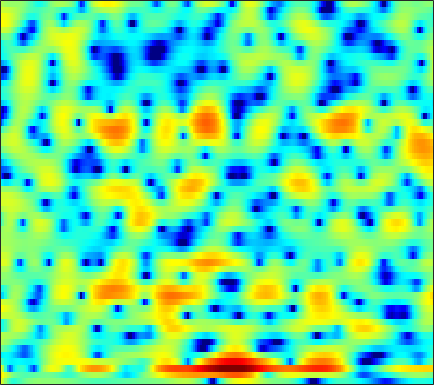

Source data for this figure (header and first rows):
3.7709, 2.4261, 0.59683, -1.1406, -2.2229, -3.0895, -3.2659, -3.0382, -2.4819, -1.8509, -1.2662, -0.87239, -0.4136, -0.099015, 0.093573, 0.29528, 0.41816, 0.48021, 0.46524, 0.43588, 0.4122, 0.40047, 0.37939, 0.36269
5.553, 4.503, 3.18, 1.984, 1.19, 0.2804, -0.4496, -0.8786, -1.294, -1.582, -1.746, -1.797, -1.805, -1.698, -1.594, -1.431, -1.242, -1.102, -0.9066, -0.7339, -0.6048, -0.5532, -0.5483, -0.6532
4.017, 1.394, -2.859, -8.152, -11.05, -8.838, -5.735, -4.233, -3.097, -2.66, -2.941, -3.519, -4.892, -7.152, -9.578, -12.14, -9.243, -6.047, -2.678, -0.2379, 1.568, 2.553, 3.458, 4.002
-1.968, -2.989, -4.079, -4.824, -5.1, -5.183, -5.063, -4.958, -4.816, -4.871, -5.04, -5.209, -5.395, -5.44, -5.343, -4.939, -4.246, -3.554, -2.388, -1.153, 0.07934, 0.9227, 1.917, 2.713
-5.386, -4.947, -4.776, -4.921, -5.237, -5.874, -6.688, -7.412, -8.577, -9.896, -10.91, -11.11, -10.36, -8.885, -7.609, -5.907, -4.335, -3.234, -1.883, -0.6661, 0.4366, 1.179, 2.068, 2.828
-0.6785, -1.01, -1.544, -2.214, -2.814, -3.849, -5.033, -5.984, -7.393, -8.96, -10.36, -10.76, -10.06, -8.441, -7.104, -5.438, -3.976, -2.991, -1.801, -0.7433, 0.2235, 0.886, 1.685, 2.385
1.794, 1.377, 0.8453, 0.2962, -0.1194, -0.72, -1.344, -1.771, -2.268, -2.695, -3.081, -3.314, -3.544, -3.615, -3.588, -3.448, -3.194, -2.946, -2.49, -1.928, -1.288, -0.7589, -0.01897, 0.7034
2.06, 1.783, 1.52, 1.369, 1.329, 1.263, 1.102, 0.9244, 0.6052, 0.2447, -0.2163, -0.6454, -1.387, -2.324, -3.185, -4.508, -5.936, -6.927, -7.645, -7.066, -5.516, -4.2, -2.537, -1.113
-3.815, -3.806, -2.381, -0.7247, 0.3691, 1.529, 2.324, 2.681, 2.849, 2.741, 2.38, 1.956, 1.162, 0.05471, -1.022, -2.866, -5.199, -7.217, -9.247, -8.459, -5.937, -4.128, -2.19, -0.7922
-3.934, -3.881, -2.368, -0.5455, 0.522, 1.561, 2.278, 2.64, 2.875, 2.846, 2.593, 2.322, 1.838, 1.279, 0.8216, 0.1844, -0.3939, -0.7339, -1.007, -1.051, -0.9478, -0.8242, -0.6602, -0.6169
3.035, 2.785, 2.557, 2.49, 2.491, 2.414, 2.22, 2.023, 1.688, 1.255, 0.6913, 0.2117, -0.4525, -1.056, -1.417, -1.78, -1.941, -1.944, -1.84, -1.636, -1.408, -1.263, -1.16, -1.229
4.675, 4.292, 3.805, 3.332, 3.005, 2.554, 1.973, 1.402, 0.4843, -0.6312, -1.981, -3.191, -5.019, -6.938, -8.093, -8.656, -7.94, -6.915, -5.44, -4.088, -2.937, -2.203, -1.416, -0.831
3.271, 2.857, 2.556, 2.338, 2.176, 1.929, 1.548, 1.08, 0.1455, -1.161, -2.898, -4.556, -7.431, -11.38, -14.9, -16.8, -13.3, -10.71, -7.964, -5.771, -3.913, -2.687, -1.257, -0.05374
-6.196, -6.191, -3.599, -1.221, -0.04841, 0.8744, 1.282, 1.31, 0.9758, 0.2138, -0.8853, -1.911, -3.47, -5.25, -6.601, -8.393, -10.01, -10.84, -10.61, -8.477, -5.668, -3.667, -1.383, 0.4765
-3.712, -3.763, -2.732, -1.391, -0.4683, 0.4149, 0.8342, 0.936, 0.8251, 0.4296, -0.2532, -0.9276, -2.009, -3.395, -4.655, -6.702, -9.248, -11.28, -12.19, -9.53, -6.168, -4.002, -1.652, 0.2083
0.2687, 0.0787, 0.02687, 0.03143, 0.04094, 0.07133, 0.05757, -0.03173, -0.2371, -0.514, -0.8718, -1.207, -1.708, -2.248, -2.662, -3.184, -3.568, -3.7, -3.606, -3.156, -2.415, -1.743, -0.7903, 0.1527
0.6395, 0.5891, 0.4694, 0.2916, 0.06309, -0.3257, -0.7172, -1.005, -1.356, -1.588, -1.693, -1.694, -1.682, -1.625, -1.593, -1.568, -1.558, -1.533, -1.464, -1.322, -1.082, -0.8298, -0.3898, 0.129
1.431, 1.651, 1.544, 1.11, 0.5477, -0.5921, -2.068, -3.265, -4.647, -5.068, -4.305, -3.342, -2.113, -1.161, -0.6716, -0.2997, -0.2172, -0.3325, -0.6621, -1.135, -1.608, -1.82, -1.736, -1.145
3.262, 3.446, 3.286, 2.616, 1.808, 0.18, -2.341, -5.059, -10.28, -12.25, -7.049, -4.183, -1.663, -0.1472, 0.528, 0.9201, 0.7795, 0.3127, -0.8609, -2.859, -6.204, -10.39, -16.65, -8.911
2.838, 2.825, 2.658, 2.23, 1.774, 1.042, 0.1848, -0.4449, -1.068, -1.312, -1.118, -0.7851, -0.2929, 0.1196, 0.3041, 0.3276, 0.06068, -0.3463, -1.173, -2.296, -3.574, -4.402, -4.814, -4.153
1.887, 1.852, 1.739, 1.568, 1.371, 1.079, 0.7797, 0.5613, 0.3263, 0.1795, 0.1105, 0.1095, 0.1396, 0.1646, 0.1523, 0.06884, -0.1037, -0.2923, -0.6102, -0.9763, -1.322, -1.53, -1.693, -1.703
1.33, 1.353, 1.303, 1.227, 1.131, 0.9494, 0.7621, 0.6219, 0.4471, 0.3254, 0.2581, 0.239, 0.2658, 0.3105, 0.3417, 0.3634, 0.3349, 0.2793, 0.1493, -0.03976, -0.2756, -0.4749, -0.7614, -1.051
1.075, 1.178, 1.239, 1.172, 1.075, 0.8365, 0.5046, 0.2377, -0.1057, -0.354, -0.4074, -0.3286, -0.07312, 0.2849, 0.5642, 0.8981, 1.14, 1.237, 1.248, 1.121, 0.8482, 0.5498, 0.03273, -0.6174
0.528, 0.9223, 1.369, 1.528, 1.417, 0.9754, 0.1015, -0.8254, -2.314, -3.732, -4.186, -3.53, -1.979, -0.3778, 0.6343, 1.666, 2.362, 2.681, 2.863, 2.786, 2.461, 2.053, 1.276, 0.1895
-2.593, -0.7457, 0.8347, 1.706, 1.849, 1.484, 0.3978, -1.017, -3.968, -8.898, -12.43, -8.268, -3.53, -0.6246, 0.8473, 2.154, 2.922, 3.242, 3.384, 3.252, 2.89, 2.475, 1.708, 0.6704
-1.777, -0.3851, 0.9617, 1.774, 2.097, 2.104, 1.786, 1.331, 0.6191, -0.01136, -0.3004, -0.1819, 0.2454, 0.7543, 1.067, 1.297, 1.287, 1.119, 0.7379, 0.2387, -0.2653, -0.6214, -1.038, -1.429
1.711, 2.006, 2.449, 2.728, 2.862, 2.908, 2.79, 2.645, 2.368, 2.07, 1.765, 1.541, 1.237, 0.8614, 0.4733, -0.2206, -1.196, -2.17, -3.805, -5.708, -7.363, -7.81, -7.109, -5.843
3.066, 3.159, 3.222, 3.277, 3.241, 3.16, 2.978, 2.81, 2.516, 2.162, 1.771, 1.426, 0.9159, 0.315, -0.2231, -1.151, -2.433, -3.724, -6.133, -9.813, -15.51, -17.34, -11.93, -8.04
2.922, 2.941, 2.856, 2.801, 2.698, 2.51, 2.265, 1.996, 1.573, 1.047, 0.4953, 0.08691, -0.3801, -0.736, -0.9331, -1.184, -1.518, -1.855, -2.424, -3.017, -3.434, -3.482, -3.167, -2.614
1.008, 0.8508, 0.7322, 0.6255, 0.6314, 0.5603, 0.4003, 0.1098, -0.522, -1.523, -2.891, -4.007, -5.108, -4.933, -4.034, -2.483, -1.089, -0.2789, 0.5253, 1.075, 1.453, 1.663, 1.853, 1.935
-4.572, -5.366, -5.892, -5.728, -5.082, -3.988, -3.212, -2.887, -3.076, -4.047, -6.187, -8.909, -15.08, -13.33, -8.224, -3.852, -1.079, 0.4034, 1.834, 2.814, 3.46, 3.761, 3.957, 3.938
-12.03, -14.94, -24.83, -21.04, -13.78, -8.998, -6.21, -4.898, -3.827, -3.359, -3.283, -3.32, -3.173, -2.568, -1.812, -0.5686, 0.6723, 1.506, 2.428, 3.119, 3.578, 3.775, 3.851, 3.717
-11.31, -10.99, -10.52, -9.508, -8.26, -6.468, -4.749, -3.682, -2.538, -1.686, -1.013, -0.6057, -0.1207, 0.3654, 0.7556, 1.288, 1.801, 2.15, 2.546, 2.833, 3.002, 3.042, 2.962, 2.72
-8.204, -7.122, -5.955, -4.779, -4, -2.943, -1.995, -1.325, -0.5903, 0.02661, 0.5214, 0.8186, 1.131, 1.373, 1.524, 1.676, 1.794, 1.857, 1.904, 1.915, 1.881, 1.821, 1.69, 1.473
-4.09, -3.332, -2.308, -1.452, -0.8482, -0.1608, 0.4155, 0.7633, 1.145, 1.408, 1.536, 1.571, 1.543, 1.431, 1.287, 1.046, 0.7563, 0.5236, 0.2155, -0.04748, -0.2316, -0.3005, -0.2992, -0.2349
-0.5899, -0.02121, 0.6376, 1.205, 1.577, 1.954, 2.219, 2.31, 2.329, 2.186, 1.913, 1.622, 1.135, 0.5535, 0.06386, -0.6516, -1.472, -2.158, -3.145, -4.129, -4.819, -4.908, -4.362, -3.308
1.392, 1.804, 2.253, 2.675, 2.882, 3.072, 3.083, 2.984, 2.631, 2.057, 1.282, 0.559, -0.5531, -1.734, -2.588, -3.68, -4.765, -5.735, -7.539, -10.59, -16.73, -24.75, -13.46, -7.487
1.09, 1.438, 2.014, 2.494, 2.792, 3.022, 3.003, 2.808, 2.239, 1.283, -0.1592, -1.599, -4.014, -6.895, -8.921, -10.04, -9.307, -8.589, -8.092, -8.123, -8.178, -7.728, -6.149, -3.945
-2.892, -1.98, -0.7311, 0.3628, 1.083, 1.75, 2.108, 2.095, 1.748, 0.8912, -0.5853, -2.143, -5.073, -9.331, -13.16, -14.24, -10.64, -8.557, -6.629, -5.212, -4.002, -3.074, -1.74, -0.3594
-11.12, -8.255, -5.637, -3.379, -2.017, -0.5373, 0.57, 1.069, 1.339, 1.157, 0.5152, -0.213, -1.456, -2.816, -3.763, -4.807, -5.416, -5.635, -5.656, -5.195, -4.132, -3.024, -1.375, 0.2491
-14.51, -14.15, -11.33, -7.742, -5.304, -2.641, -0.7204, 0.3469, 1.249, 1.676, 1.698, 1.444, 0.8185, -0.1071, -1.012, -2.533, -4.583, -6.686, -10.81, -15.44, -10.96, -6.925, -3.131, -0.4745
-15.3, -17.48, -13.95, -9.006, -6.194, -3.373, -1.288, -0.117, 1.009, 1.692, 1.99, 1.982, 1.674, 1.034, 0.3427, -0.8686, -2.457, -3.874, -5.8, -6.839, -5.891, -4.356, -2.211, -0.3515
-6.636, -6.544, -5.807, -4.621, -3.581, -2.161, -0.881, -0.07587, 0.8, 1.414, 1.758, 1.863, 1.789, 1.491, 1.141, 0.5339, -0.1663, -0.6904, -1.28, -1.617, -1.625, -1.424, -0.9722, -0.3923
-3.856, -3.577, -3.066, -2.385, -1.768, -0.911, -0.08398, 0.4964, 1.164, 1.683, 2.039, 2.183, 2.219, 2.084, 1.874, 1.473, 0.9668, 0.5403, -0.05293, -0.6261, -1.14, -1.456, -1.73, -1.815
-3.475, -3.139, -2.563, -1.817, -1.208, -0.3601, 0.4931, 1.096, 1.805, 2.381, 2.801, 2.993, 3.088, 2.993, 2.797, 2.371, 1.759, 1.177, 0.2354, -0.9019, -2.228, -3.323, -4.782, -5.893
-5.68, -5.306, -4.461, -3.35, -2.41, -1.089, 0.1834, 1.048, 2.048, 2.848, 3.423, 3.714, 3.898, 3.848, 3.656, 3.186, 2.456, 1.727, 0.4769, -1.156, -3.297, -5.406, -9.424, -17.07
-12.2, -12.38, -11.08, -8.326, -6.078, -3.44, -1.29, 0.0461, 1.489, 2.582, 3.367, 3.769, 4.063, 4.091, 3.936, 3.498, 2.786, 2.069, 0.8701, -0.6089, -2.344, -3.77, -5.679, -7.144
-16.86, -20.04, -17.75, -11.4, -7.946, -4.518, -1.974, -0.49, 1.081, 2.255, 3.107, 3.544, 3.89, 3.975, 3.866, 3.495, 2.859, 2.204, 1.095, -0.2698, -1.845, -3.086, -4.657, -5.756
-8.597, -8.097, -7.016, -5.488, -4.185, -2.452, -0.8992, 0.1016, 1.228, 2.129, 2.81, 3.186, 3.512, 3.64, 3.597, 3.339, 2.837, 2.276, 1.237, -0.1994, -2.158, -4.111, -7.785, -13.84
-4.934, -4.402, -3.635, -2.794, -2.151, -1.358, -0.6589, -0.1854, 0.3596, 0.8312, 1.235, 1.521, 1.849, 2.099, 2.218, 2.251, 2.1, 1.843, 1.27, 0.4035, -0.8029, -1.948, -3.691, -5.227
-4.563, -3.853, -3.052, -2.477, -2.21, -2.06, -2.1, -2.227, -2.461, -2.642, -2.593, -2.373, -1.854, -1.199, -0.6973, -0.09183, 0.3782, 0.6247, 0.8158, 0.8443, 0.7419, 0.6171, 0.4712, 0.4524
-4.525, -3.442, -2.588, -2.292, -2.399, -2.951, -4.016, -5.205, -7.284, -9.63, -10.83, -10.15, -8.088, -6.014, -4.69, -3.199, -1.944, -1.133, -0.2031, 0.5596, 1.179, 1.567, 2, 2.382
-1.278, -0.7678, -0.4681, -0.6185, -1.039, -2.07, -3.747, -5.525, -8.864, -13.74, -17.86, -15.72, -12, -9.563, -8.18, -6.44, -4.675, -3.351, -1.713, -0.2917, 0.8729, 1.575, 2.306, 2.833
2.812, 2.784, 2.597, 2.17, 1.662, 0.6915, -0.6189, -1.812, -3.603, -5.456, -7.167, -8.381, -10.1, -12.35, -14.13, -13.47, -9.347, -6.457, -3.449, -1.238, 0.3506, 1.207, 1.991, 2.403
4.728, 4.606, 4.327, 3.891, 3.444, 2.692, 1.756, 0.9372, -0.2948, -1.681, -3.291, -4.66, -6.844, -9.454, -11.27, -11.13, -8.173, -5.847, -3.34, -1.476, -0.1698, 0.4952, 0.968, 0.9934
4.21, 4.164, 3.982, 3.673, 3.361, 2.849, 2.229, 1.699, 0.8896, -0.01878, -0.9978, -1.736, -2.69, -3.464, -3.817, -3.889, -3.488, -2.979, -2.174, -1.402, -0.7761, -0.4505, -0.2841, -0.4847
2.909, 2.903, 2.793, 2.605, 2.432, 2.155, 1.829, 1.54, 1.096, 0.5764, 0.01821, -0.4339, -1.037, -1.599, -1.94, -2.266, -2.397, -2.37, -2.165, -1.824, -1.411, -1.119, -0.8025, -0.6784
1.758, 1.516, 1.149, 0.8652, 0.7647, 0.7685, 0.8436, 0.881, 0.8563, 0.6874, 0.3428, -0.03342, -0.6541, -1.403, -2.032, -2.881, -3.655, -4.058, -4.201, -3.761, -2.87, -2.068, -1.012, -0.0995
